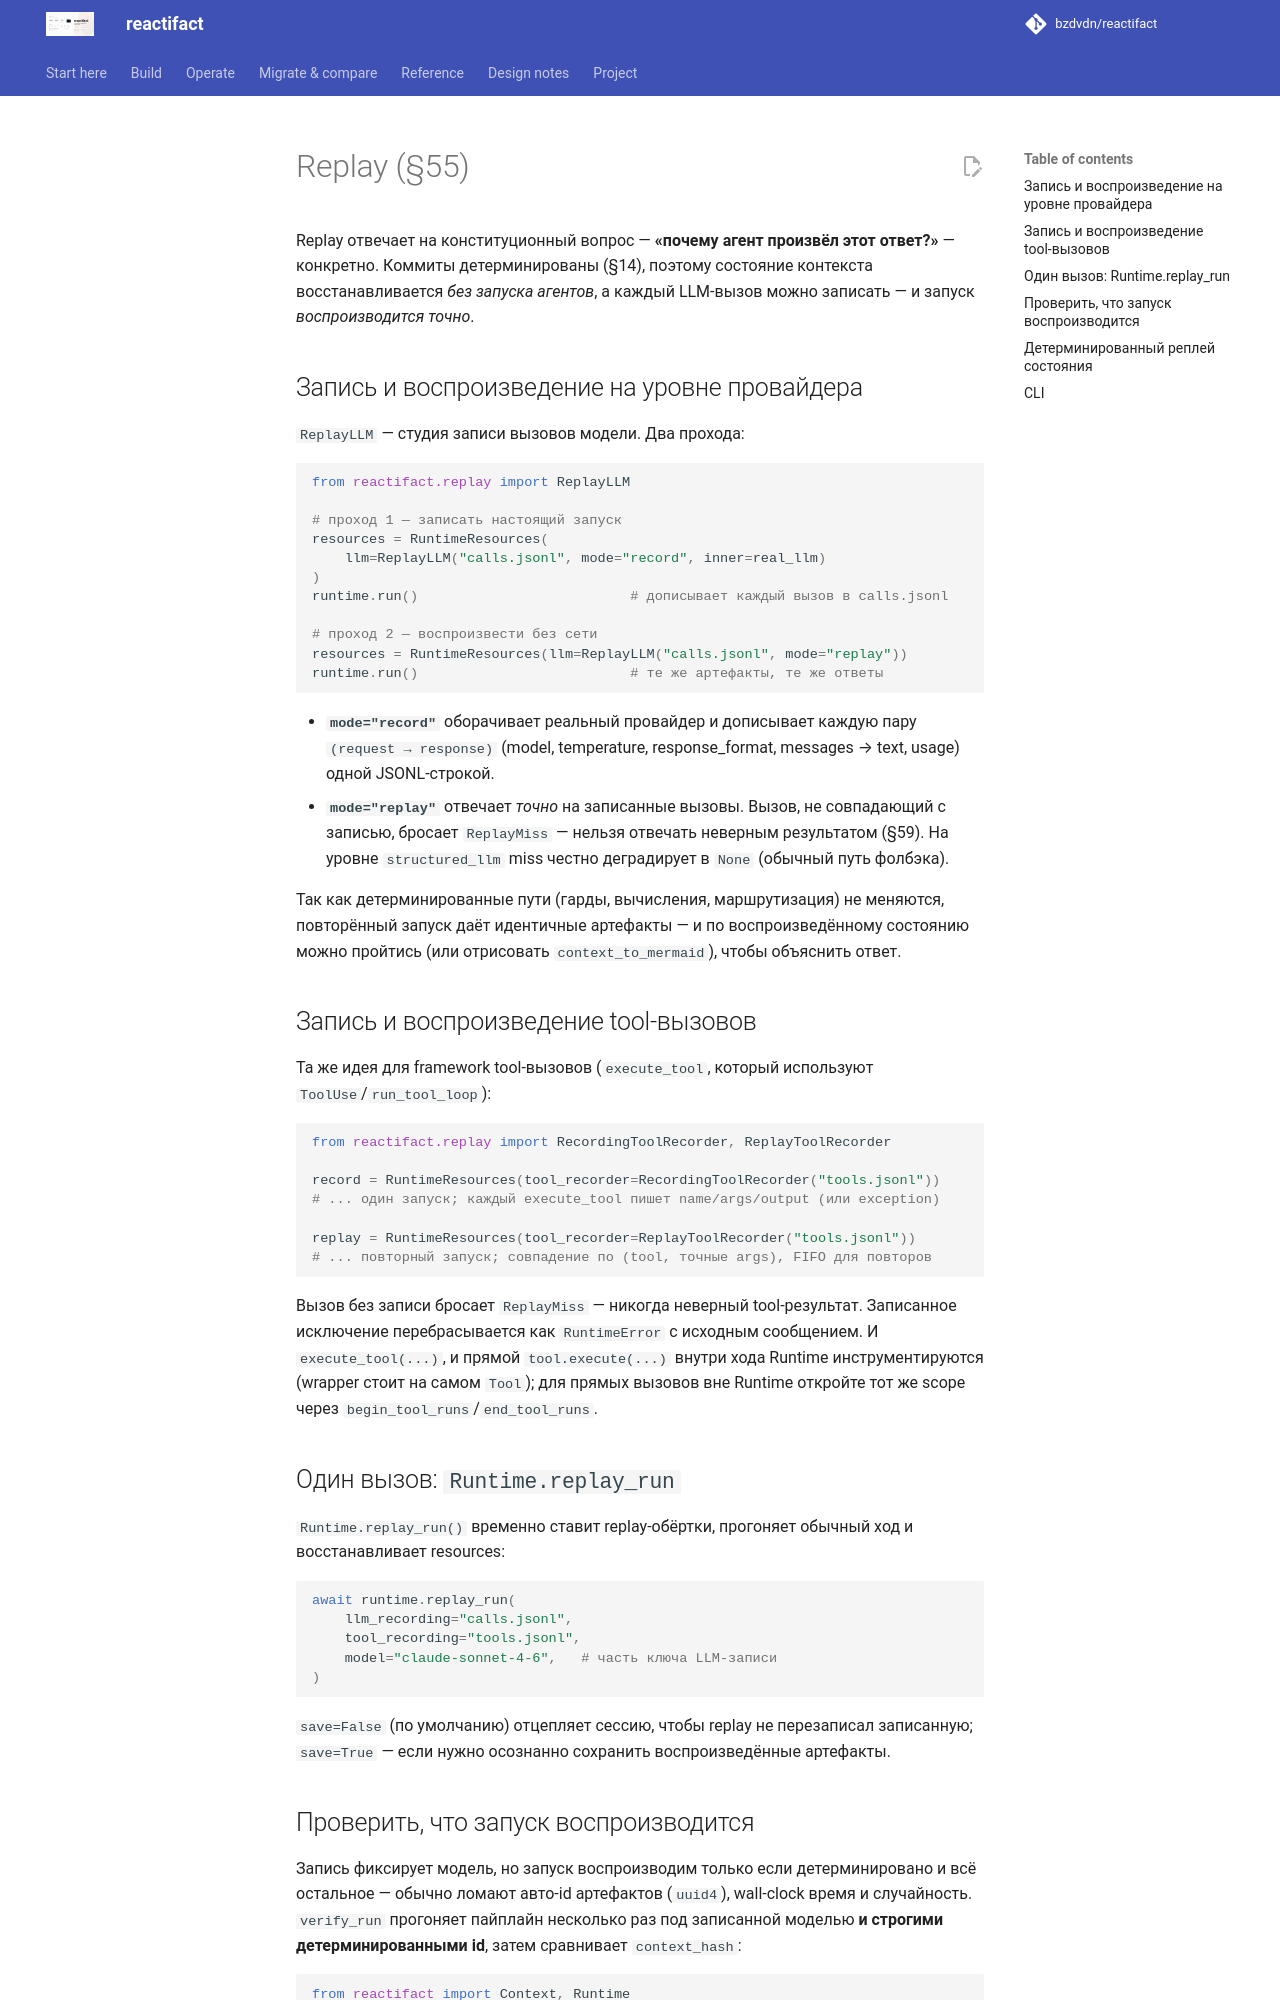

repository: bzdvdn/reactifact · page: ru/replay/index.html · generator: mkdocs

# Replay (§55)

Replay отвечает на конституционный вопрос — **«почему агент произвёл этот
ответ?»** — конкретно. Коммиты детерминированы (§14), поэтому состояние контекста
восстанавливается *без запуска агентов*, а каждый LLM-вызов можно записать —
и запуск *воспроизводится точно*.

## Запись и воспроизведение на уровне провайдера

`ReplayLLM` — студия записи вызовов модели. Два прохода:

```python
from reactifact.replay import ReplayLLM

# проход 1 — записать настоящий запуск
resources = RuntimeResources(
    llm=ReplayLLM("calls.jsonl", mode="record", inner=real_llm)
)
runtime.run()                          # дописывает каждый вызов в calls.jsonl

# проход 2 — воспроизвести без сети
resources = RuntimeResources(llm=ReplayLLM("calls.jsonl", mode="replay"))
runtime.run()                          # те же артефакты, те же ответы
```

- **`mode="record"`** оборачивает реальный провайдер и дописывает каждую пару
  `(request → response)` (model, temperature, response_format, messages →
  text, usage) одной JSONL-строкой.
- **`mode="replay"`** отвечает *точно* на записанные вызовы. Вызов, не
  совпадающий с записью, бросает `ReplayMiss` — нельзя отвечать неверным
  результатом (§59). На уровне `structured_llm` miss честно деградирует в `None`
  (обычный путь фолбэка).

Так как детерминированные пути (гарды, вычисления, маршрутизация) не меняются,
повторённый запуск даёт идентичные артефакты — и по воспроизведённому состоянию
можно пройтись (или отрисовать `context_to_mermaid`), чтобы объяснить ответ.

## Запись и воспроизведение tool-вызовов

Та же идея для framework tool-вызовов (`execute_tool`, который используют
`ToolUse`/`run_tool_loop`):

```python
from reactifact.replay import RecordingToolRecorder, ReplayToolRecorder

record = RuntimeResources(tool_recorder=RecordingToolRecorder("tools.jsonl"))
# ... один запуск; каждый execute_tool пишет name/args/output (или exception)

replay = RuntimeResources(tool_recorder=ReplayToolRecorder("tools.jsonl"))
# ... повторный запуск; совпадение по (tool, точные args), FIFO для повторов
```

Вызов без записи бросает `ReplayMiss` — никогда неверный tool-результат.
Записанное исключение перебрасывается как `RuntimeError` с исходным сообщением.
И `execute_tool(...)`, и прямой `tool.execute(...)` внутри хода Runtime
инструментируются (wrapper стоит на самом `Tool`); для прямых вызовов вне
Runtime откройте тот же scope через `begin_tool_runs`/`end_tool_runs`.

## Один вызов: `Runtime.replay_run`

`Runtime.replay_run()` временно ставит replay-обёртки, прогоняет обычный ход и
восстанавливает resources:

```python
await runtime.replay_run(
    llm_recording="calls.jsonl",
    tool_recording="tools.jsonl",
    model="claude-sonnet-4-6",   # часть ключа LLM-записи
)
```

`save=False` (по умолчанию) отцепляет сессию, чтобы replay не перезаписал
записанную; `save=True` — если нужно осознанно сохранить воспроизведённые
артефакты.
